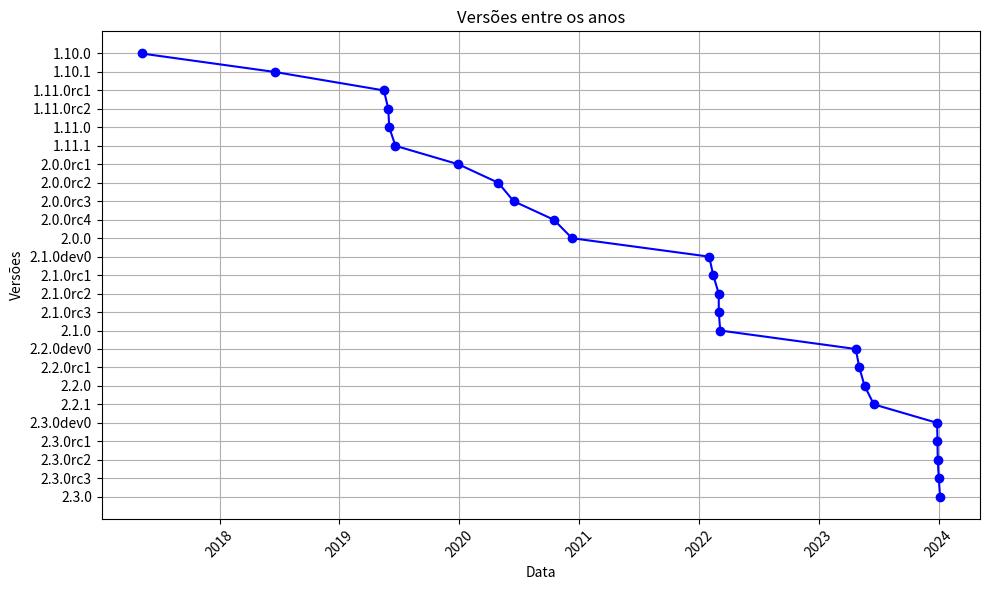

Python code for this plot:
import matplotlib.pyplot as plt
from datetime import datetime

# Data (tags and dates)
data = [
    ("2.3.0", "2024-01-05 10:40:12"),
    ("2.3.0rc3", "2024-01-01 12:06:40"),
    ("2.3.0rc2", "2023-12-29 10:12:47"),
    ("2.3.0rc1", "2023-12-28 13:54:57"),
    ("2.3.0dev0", "2023-12-27 11:22:08"),
    ("2.2.1", "2023-06-17 17:09:34"),
    ("2.2.0", "2023-05-20 09:46:34"),
    ("2.2.0rc1", "2023-05-04 07:13:57"),
    ("2.2.0dev0", "2023-04-23 09:53:04"),
    ("2.1.0", "2022-03-06 09:10:08"),
    ("2.1.0rc3", "2022-03-01 22:59:45"),
    ("2.1.0rc2", "2022-03-01 19:34:02"),
    ("2.1.0rc1", "2022-02-12 23:49:14"),
    ("2.1.0dev0", "2022-01-31 18:26:10"),
    ("2.0.0", "2020-12-09 16:22:09"),
    ("2.0.0rc4", "2020-10-15 03:27:46"),
    ("2.0.0rc3", "2020-06-14 22:37:31"),
    ("2.0.0rc2", "2020-04-29 00:55:41"),
    ("2.0.0rc1", "2019-12-29 14:49:55"),
    ("1.11.1", "2019-06-20 13:49:12"),
    ("1.11.0", "2019-06-01 11:48:17"),
    ("1.11.0rc2", "2019-05-29 17:43:31"),
    ("1.11.0rc1", "2019-05-16 09:32:00"),
    ("1.10.1", "2018-06-17 16:46:45"),
    ("1.10.0", "2017-05-07 18:51:32"),
]

# Converting dates to datetime objects
dates = [datetime.strptime(d[1], '%Y-%m-%d %H:%M:%S') for d in data]
tags = [d[0] for d in data]

# Create the plot
plt.figure(figsize=(10, 6))
plt.plot(dates, tags, marker='o', linestyle='-', color='b')

# Format the plot
plt.title('Versões entre os anos')
plt.xlabel('Data')
plt.ylabel('Versões')
plt.xticks(rotation=45)
plt.grid(True)

# Show the plot
plt.tight_layout()
plt.show()